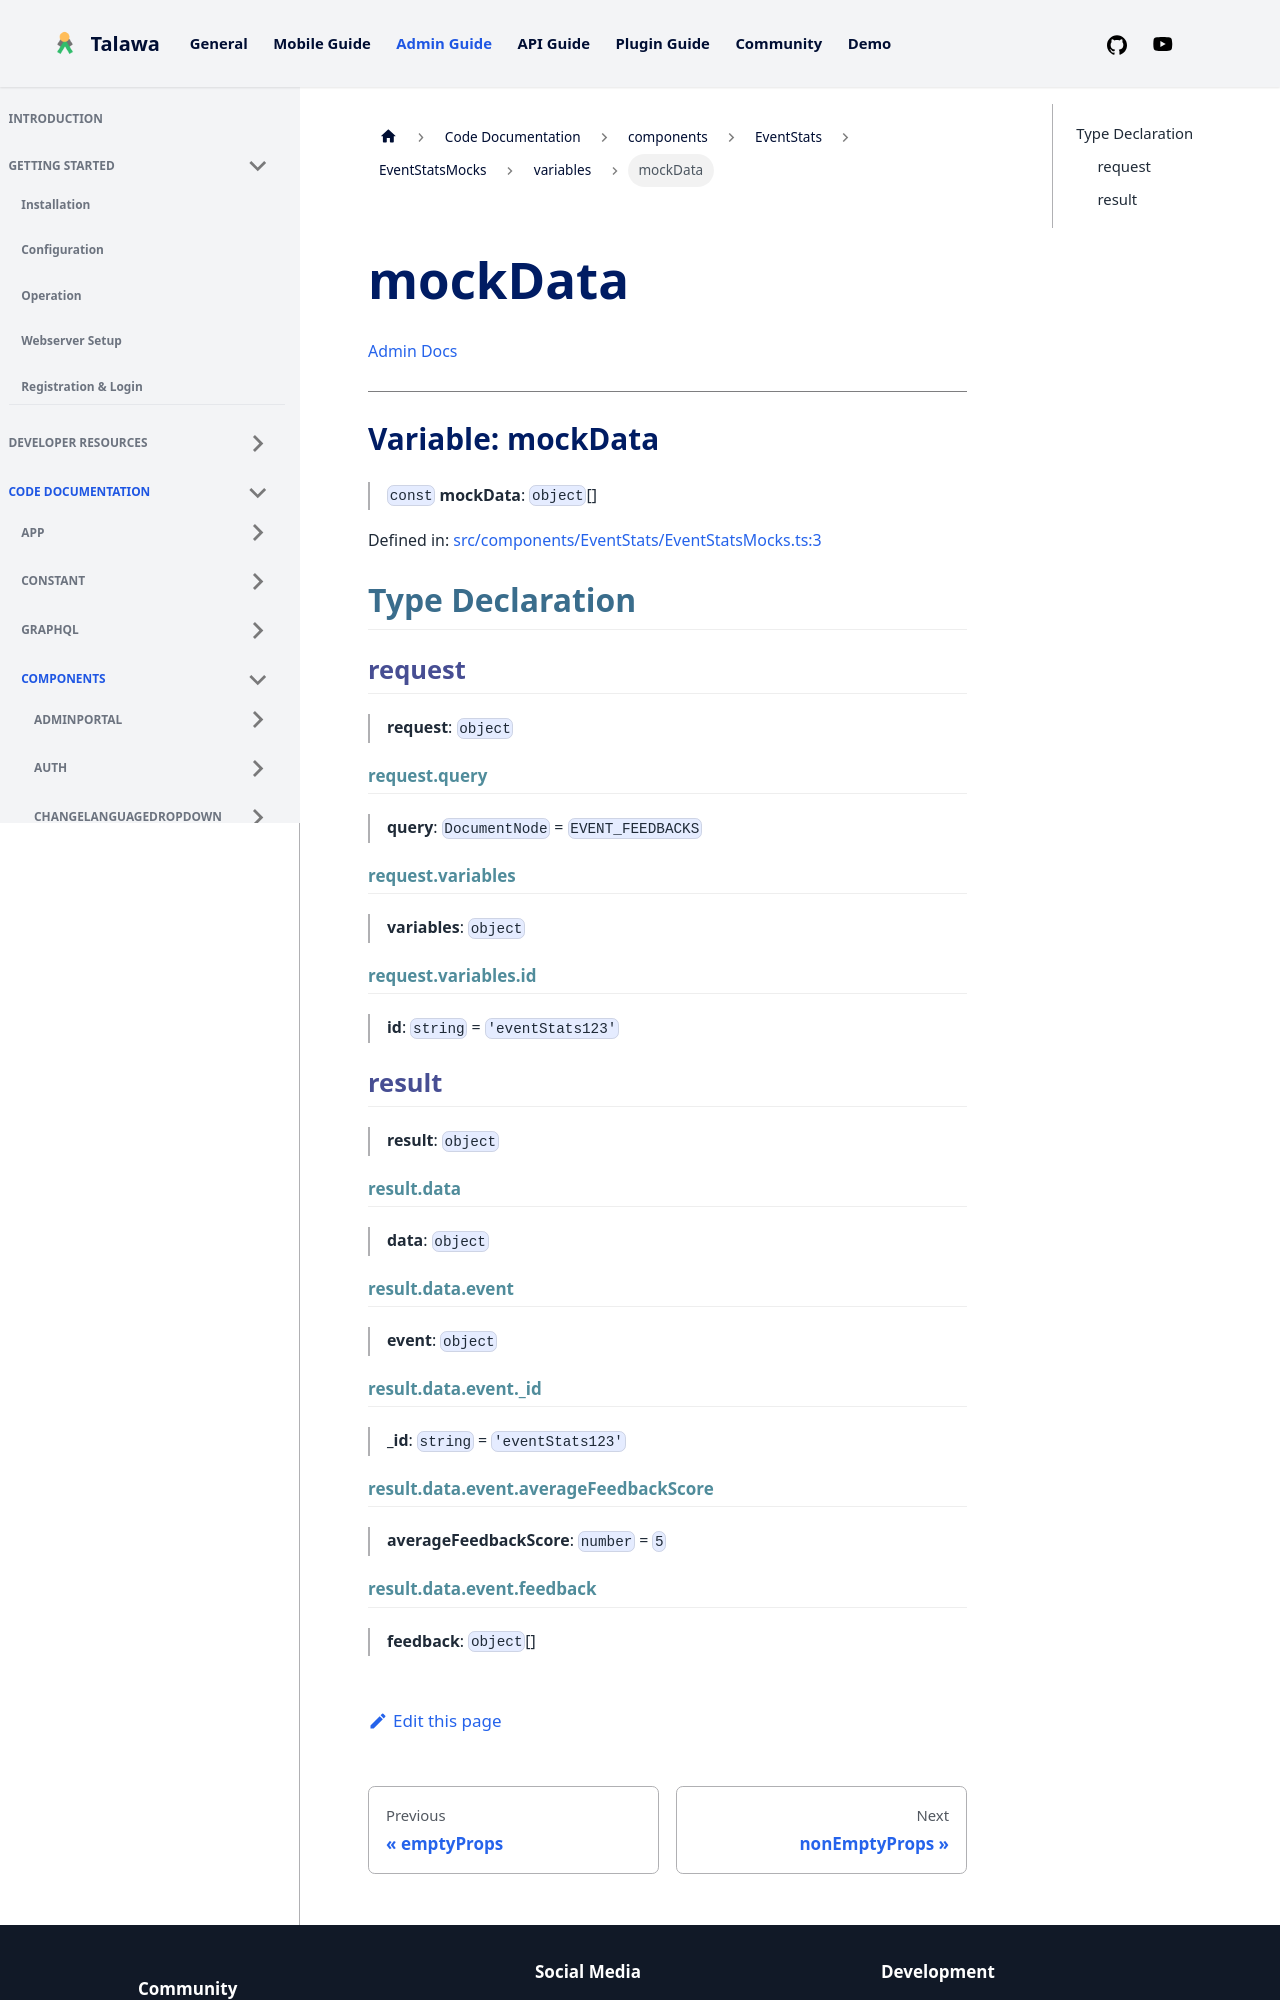

repository: PalisadoesFoundation/talawa-admin · page: docs/auto-docs/components/EventStats/EventStatsMocks/variables/mockData/index.html · generator: docusaurus

[Admin Docs](/)

***

# Variable: mockData

> `const` **mockData**: `object`[]

Defined in: [src/components/EventStats/EventStatsMocks.ts:3](https://github.com/PalisadoesFoundation/talawa-admin/blob/main/src/components/EventStats/EventStatsMocks.ts#L3)

## Type Declaration

### request

> **request**: `object`

#### request.query

> **query**: `DocumentNode` = `EVENT_FEEDBACKS`

#### request.variables

> **variables**: `object`

#### request.variables.id

> **id**: `string` = `'eventStats123'`

### result

> **result**: `object`

#### result.data

> **data**: `object`

#### result.data.event

> **event**: `object`

#### result.data.event.\_id

> **\_id**: `string` = `'eventStats123'`
